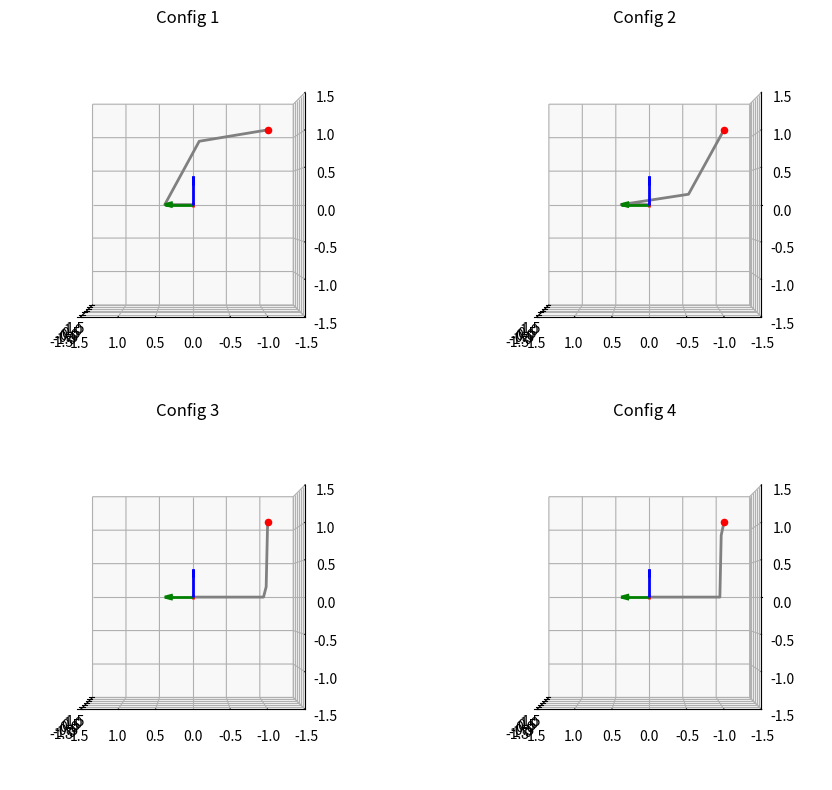

Reproduce this figure in Python.
import numpy as np
import matplotlib.pyplot as plt
from mpl_toolkits.mplot3d import Axes3D

def inverse_kinematics(x, y, z, l1, l2, l3):
    theta_1_1 = (-np.arccos(l1 / np.sqrt((x ** 2) + (y ** 2)))) + np.arctan2(-x, y)
    theta_1_2 = theta_1_1
    if np.isclose(np.sin(theta_1_1), 0):
        x_2r_1 = (x + (l1 * np.sin(theta_1_1))) / np.cos(theta_1_1)
    else:
        x_2r_1 = (y - (l1 * np.cos(theta_1_1))) / np.sin(theta_1_1)
    y_2r_1 = z
    a = 2 * l3 * x_2r_1
    b = 2 * l3 * y_2r_1
    c = (l2 ** 2) - (l3 ** 2) - (x_2r_1 ** 2) - (y_2r_1 ** 2)
    theta_23_1 = np.arccos(np.clip(-c / np.sqrt(a ** 2 + b ** 2),-1,1)) + np.arctan2(b, a)
    theta_2_1 = np.arctan2(y_2r_1 - (l3 * np.sin(theta_23_1)), x_2r_1 - (l3 * np.cos(theta_23_1)))    
    theta_3_1 = theta_23_1 - theta_2_1

    theta_23_2 = (-np.arccos(np.clip(-c / np.sqrt(a ** 2 + b ** 2),-1,1))) + np.arctan2(b, a)
    theta_2_2 = np.arctan2(y_2r_1 - (l3 * np.sin(theta_23_2)), x_2r_1 - (l3 * np.cos(theta_23_2)))
    theta_3_2 = theta_23_2 - theta_2_2

    
    theta_1_3 = (np.arccos(l1 / np.sqrt((x ** 2) + (y ** 2)))) + np.arctan2(-x, y)
    theta_1_4 = theta_1_3
    if np.isclose(np.sin(theta_1_3), 0):
        x_2r_2 = (x + (l1 * np.sin(theta_1_3))) / np.cos(theta_1_3)
    else:
        x_2r_2 = (y - (l1 * np.cos(theta_1_3))) / np.sin(theta_1_3)
    y_2r_2 = z
    a = 2 * l3 * x_2r_2
    b = 2 * l3 * y_2r_2
    c = (l2 ** 2) - (l3 ** 2) - (x_2r_2 ** 2) - (y_2r_2 ** 2)
    theta_23_3 = np.arccos(np.clip(-c / np.sqrt(a ** 2 + b ** 2),-1,1)) + np.arctan2(b, a)
    theta_2_3 = np.arctan2(y_2r_2 - (l3 * np.sin(theta_23_3)), x_2r_2 - (l3 * np.cos(theta_23_3)))    
    theta_3_3 = theta_23_3 - theta_2_3

    theta_23_4 = (-np.arccos(np.clip(-c / np.sqrt(a ** 2 + b ** 2),-1,1))) + np.arctan2(b, a)
    theta_2_4 = np.arctan2(y_2r_2 - (l3 * np.sin(theta_23_4)), x_2r_2 - (l3 * np.cos(theta_23_4)))
    theta_3_4 = theta_23_4 - theta_2_4

    return (np.mod(np.array([theta_1_1, theta_2_1, theta_3_1]),2*np.pi),
            np.mod(np.array([theta_1_2, theta_2_2, theta_3_2]),2*np.pi),
            np.mod(np.array([theta_1_3, theta_2_3, theta_3_3]),2*np.pi),
            np.mod(np.array([theta_1_4, theta_2_4, theta_3_4]),2*np.pi))

def dh_transform(alpha, a, d, theta):
    return np.array([
        [np.cos(theta),                -np.sin(theta),                  0,              a],
        [np.cos(alpha)*np.sin(theta),   np.cos(alpha)*np.cos(theta),   -np.sin(alpha), -d*np.sin(alpha)],
        [np.sin(alpha)*np.sin(theta),   np.cos(theta)*np.sin(alpha),    np.cos(alpha),  d*np.cos(alpha)],
        [0,                             0,                              0    ,          1]
    ])

def get_dh_matrices(link_lengths, joint_angles):
    return [
        dh_transform( 0,            0,                  0,                  joint_angles[0]),
        dh_transform( np.pi / 2,    0,                 -link_lengths[0],    joint_angles[1]),
        dh_transform( 0,            link_lengths[1],    0,                  joint_angles[2]),
        dh_transform(-np.pi / 2,    link_lengths[2],    0,                  0             )
    ]

def plot_manipulator_3d(ax, link_lengths, joint_angles):
    T = np.eye(4)
    x, y, z = [0], [0], [0]
    
    transformations = get_dh_matrices(link_lengths, joint_angles)
    for transform in transformations:
        T = T @ transform
        x.append(T[0, 3])
        y.append(T[1, 3])
        z.append(T[2, 3])
    
    ax.quiver(0, 0, 0, 0.4, 0, 0, linewidth=2, color='r')  # X-axis
    ax.quiver(0, 0, 0, 0, 0.4, 0, linewidth=2, color='g')  # Y-axis
    ax.quiver(0, 0, 0, 0, 0, 0.4, linewidth=2, color='b')  # Z-axis
    ax.plot(x, y, z, linewidth=2, color='grey')
    ax.scatter(x[-1], y[-1], z[-1], color='red')

    ax.view_init(elev=0, azim=180)
    ax.set_xlim(-1.5, 1.5)
    ax.set_ylim(-1.5, 1.5)
    ax.set_zlim(-1.5, 1.5)
    ax.set_box_aspect([1, 1, 1])
    ax.grid()

if __name__ == "__main__":
    link_lengths = [1.0,1.0,1.0]
    x, y, z = -1.5, -1.0, 1.0
    l1, l2, l3 = link_lengths
    configs = inverse_kinematics(x, y, z, l1, l2, l3)
    
    fig, axes = plt.subplots(2, 2, subplot_kw={'projection': '3d'}, figsize=(10, 8))
    axes[0, 0].set_title("Config 1")
    axes[0, 1].set_title("Config 2")
    axes[1, 0].set_title("Config 3")
    axes[1, 1].set_title("Config 4")

    plot_manipulator_3d(axes[0, 0], link_lengths, configs[0])
    plot_manipulator_3d(axes[0, 1], link_lengths, configs[1])
    plot_manipulator_3d(axes[1, 0], link_lengths, configs[2])
    plot_manipulator_3d(axes[1, 1], link_lengths, configs[3])

    plt.tight_layout()
    plt.show()